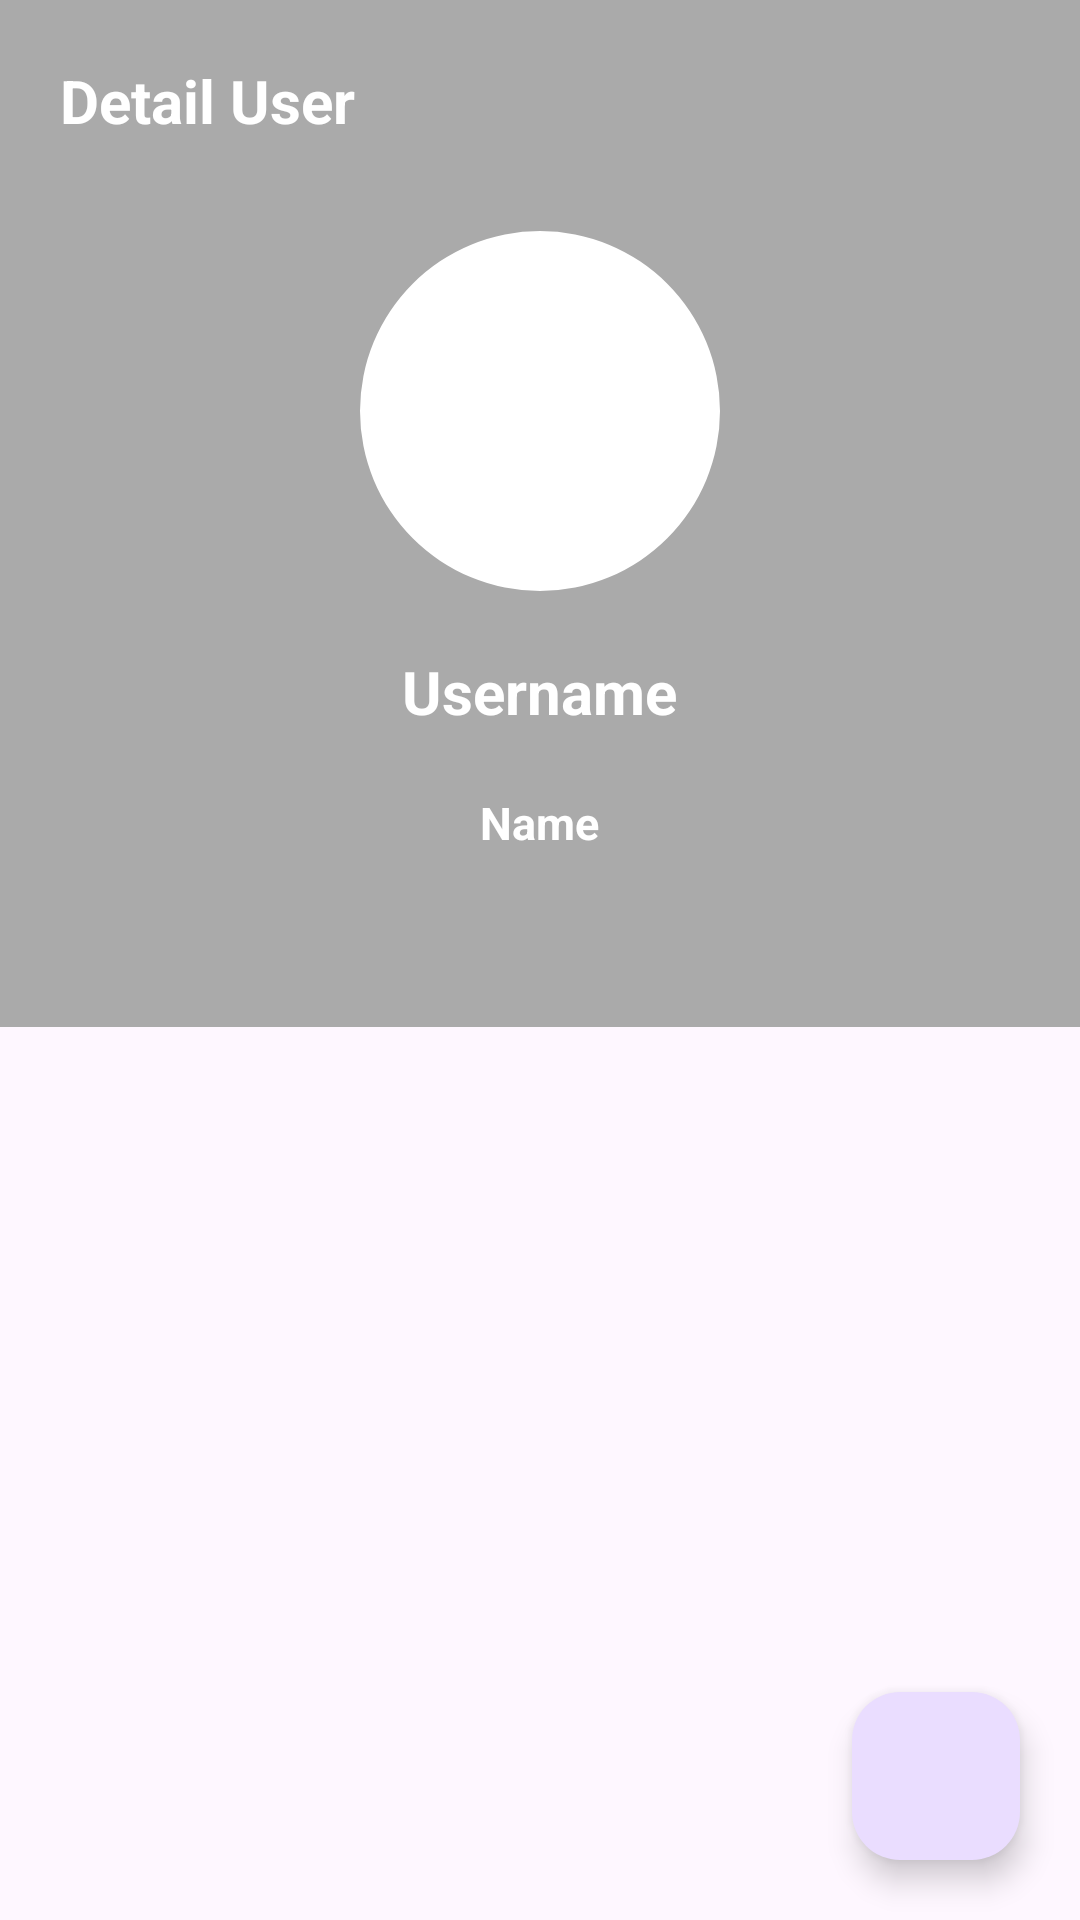

The Android layout XML behind this screen, and the referenced resources:
<!-- AndroidManifest.xml: application theme Theme.GithubApp -->
<!-- res/layout/activity_detail.xml -->
<?xml version="1.0" encoding="utf-8"?>
<androidx.constraintlayout.widget.ConstraintLayout xmlns:android="http://schemas.android.com/apk/res/android"
    xmlns:app="http://schemas.android.com/apk/res-auto"
    xmlns:tools="http://schemas.android.com/tools"
    android:id="@+id/main"
    android:layout_width="match_parent"
    android:layout_height="match_parent"
    tools:context=".ui.detailActivity.DetailActivity">

    <RelativeLayout
        android:id="@+id/relativeLayout"
        android:layout_width="match_parent"
        android:layout_height="wrap_content"
        android:background="@android:color/darker_gray"
        android:padding="20dp"
        app:layout_constraintEnd_toEndOf="parent"
        app:layout_constraintStart_toStartOf="parent"
        app:layout_constraintTop_toTopOf="parent">

        <TextView
            android:layout_width="wrap_content"
            android:layout_height="wrap_content"
            android:text="@string/detail_user"
            android:textColor="@color/white"
            android:textSize="20sp"
            android:textStyle="bold" />

    </RelativeLayout>

    <LinearLayout
        android:id="@+id/linearLayout"
        android:layout_width="match_parent"
        android:layout_height="wrap_content"
        android:background="@android:color/darker_gray"
        android:gravity="center"
        android:orientation="vertical"
        app:layout_constraintEnd_toEndOf="parent"
        app:layout_constraintStart_toStartOf="parent"
        app:layout_constraintTop_toBottomOf="@+id/relativeLayout">

        <com.google.android.material.imageview.ShapeableImageView
            android:id="@+id/potoprofile"
            android:layout_width="120dp"
            android:layout_height="120dp"
            android:layout_margin="10dp"
            app:shapeAppearanceOverlay="@style/ShapeAppearance.Material3.Corner.Full"
            app:srcCompat="@color/white" />

        <TextView
            android:id="@+id/usernameProfile"
            android:layout_width="wrap_content"
            android:layout_height="wrap_content"
            android:padding="10dp"
            android:text="Username"
            android:textColor="@color/white"
            android:textSize="20sp"
            android:textStyle="bold" />

        <TextView
            android:id="@+id/namaProfile"
            android:layout_width="wrap_content"
            android:layout_height="wrap_content"
            android:paddingVertical="10dp"
            android:text="Name"
            android:textColor="@color/white"
            android:textSize="15sp"
            android:textStyle="bold" />

    </LinearLayout>

    <com.google.android.material.tabs.TabLayout
        android:id="@+id/tabs"
        android:layout_width="match_parent"
        android:layout_height="wrap_content"
        android:background="@android:color/darker_gray"
        app:layout_constraintEnd_toEndOf="parent"
        app:layout_constraintStart_toStartOf="parent"
        app:layout_constraintTop_toBottomOf="@+id/linearLayout"
        app:tabTextColor="@color/white" />

    <androidx.viewpager2.widget.ViewPager2
        android:id="@+id/tabView"
        android:layout_width="match_parent"
        android:layout_height="0dp"
        app:layout_constraintBottom_toBottomOf="parent"
        app:layout_constraintTop_toBottomOf="@+id/tabs" />

    <com.google.android.material.floatingactionbutton.FloatingActionButton
        android:id="@+id/btnFav"
        android:layout_width="wrap_content"
        android:layout_height="wrap_content"
        android:layout_marginBottom="20dp"
        android:layout_marginEnd="20dp"
        android:src="@drawable/baseline_star_border_24"
        app:maxImageSize="40dp"
        android:scaleType="center"
        app:layout_constraintBottom_toBottomOf="parent"
        app:layout_constraintEnd_toEndOf="parent"
        android:contentDescription="@string/button_favorite" />

    <ProgressBar
        android:id="@+id/progressBar"
        style="?android:attr/progressBarStyle"
        android:layout_width="wrap_content"
        android:layout_height="wrap_content"
        android:visibility="gone"
        app:layout_constraintBottom_toBottomOf="@+id/tabs"
        app:layout_constraintEnd_toEndOf="parent"
        app:layout_constraintStart_toStartOf="parent"
        app:layout_constraintTop_toTopOf="parent"
        tools:visibility="visible" />

</androidx.constraintlayout.widget.ConstraintLayout>
<!-- resources referenced by this layout -->
<resources>
  <string name="button_favorite">Button Favorite</string>
  <string name="detail_user">Detail User</string>
  <style name="Theme.GithubApp" parent="Theme.Material3.DayNight.NoActionBar">
  
      </style>
  <!-- not gathered from this repository: default colours our renderer supplied (Android Studio template values) -->
  <color name="white">#FFFFFFFF</color>
</resources>
